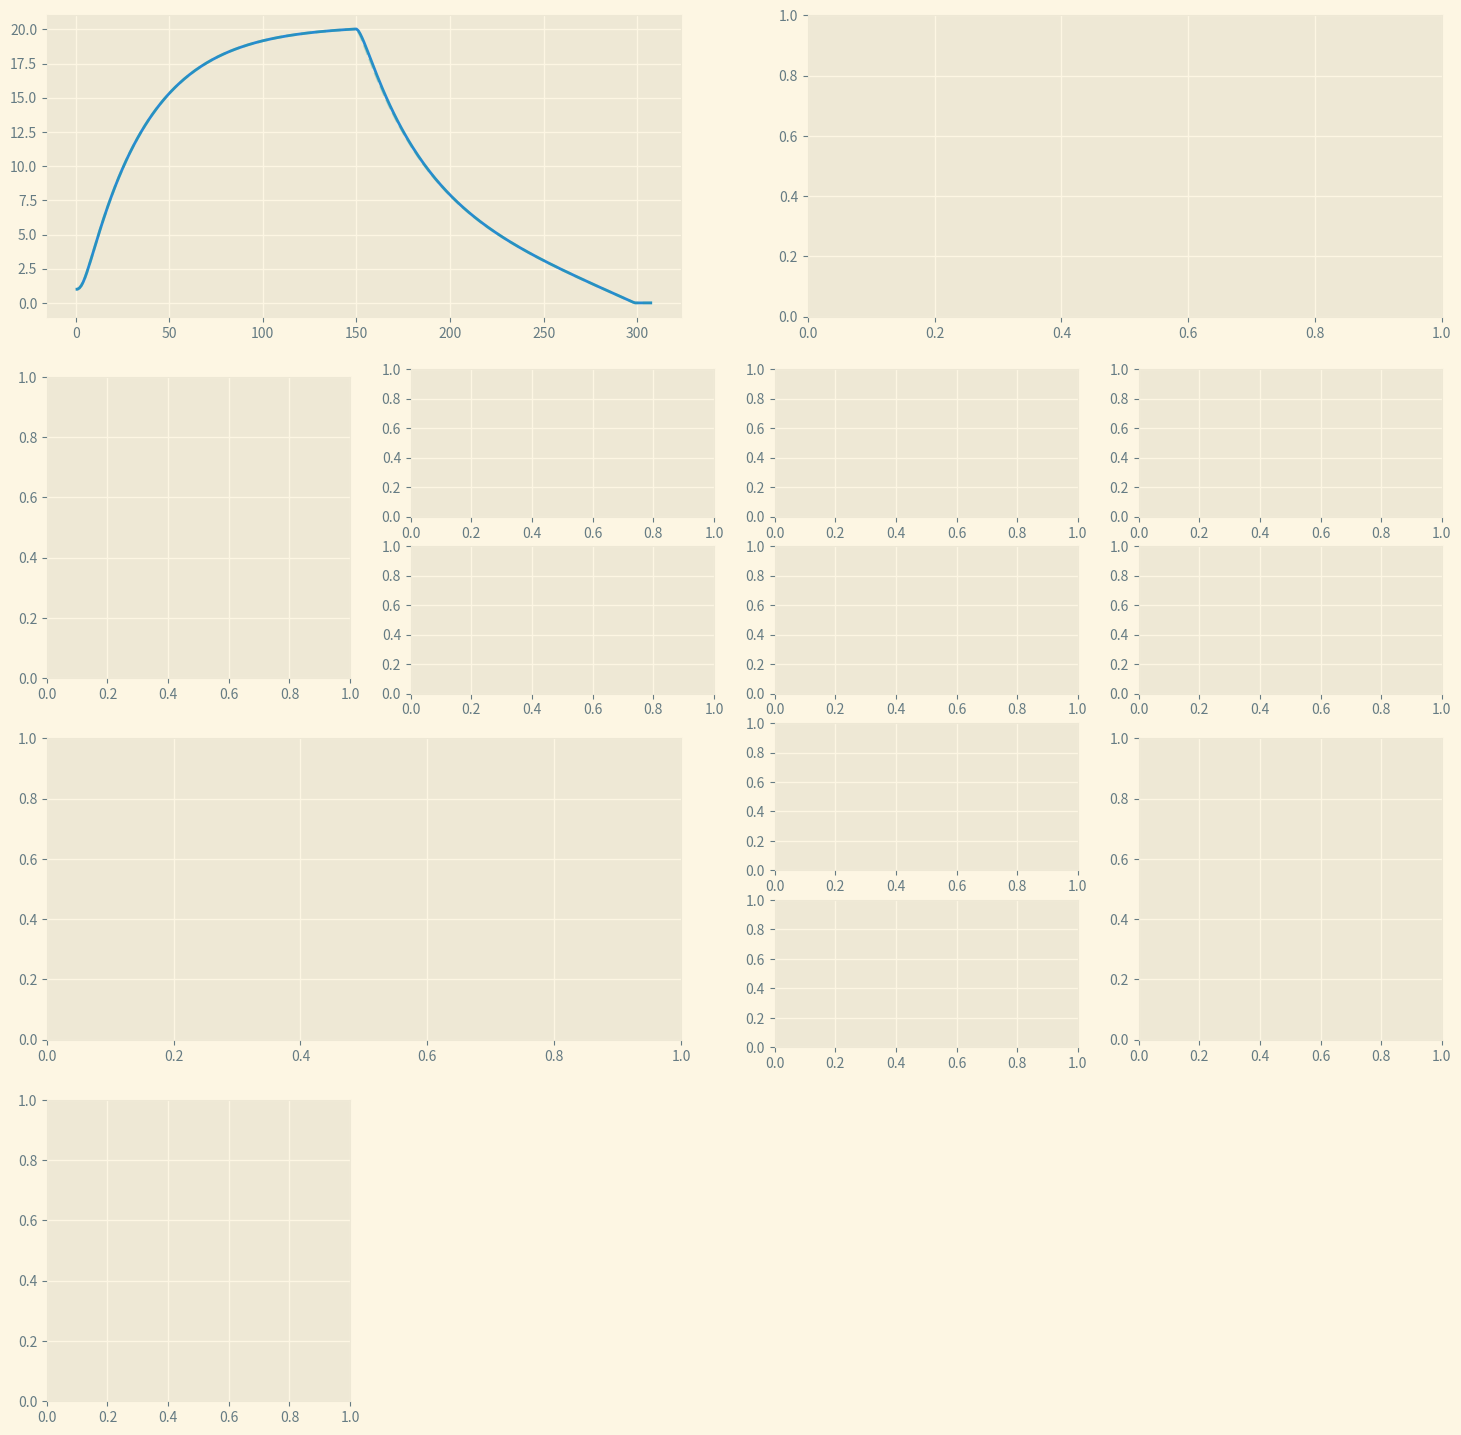

This chart was generated by the following Python code: (Note: this script raises an exception after producing the figure.)
import math

def lerp(a, b, p):
    return a + (b - a) * p

def ignition_time(a, b, c, t):
    # a - Gravitational acceration
    # b - Current velocity
    # c - Current altitude
    # t - Acceleration on powered descent

    # The discriminant
    D = b**2 - 4*a*c

    # New a
    na = a + t

    # The time (in seconds) until iginition for optimal landing.
    k = -(math.sqrt(t * na * D) + b * t) / (2 * a * t)

    # The time until touchdown if ignition occures at k
    x = (2*t*k - b) / (2 * na)

    return k, x


def get_positive_area(b, v, c):
    # 2a
    _2a = v-b

    # a
    a = _2a/2

    # Discriminant 
    D = b**2 - 4 * a * c

    # Square root of the discriminant if it's not imaginary and if it is, replace it with 0.
    D_ = math.sqrt(D) if D >= 0 else 0

    # The area of the rectangle with 2 edges lying on the positive y and negative x axis and the top edge at y = c where c is the intersection point of the paraboly with the y axis, and the left edge at the x = x₀ where x₀ is the center of the parabola.
    cx0 = c * -b / _2a

    return (D_**3 + b**3) / (12*a**2) + cx0

class PID:
    def __init__(self, k_p, k_i, k_d):
        self.p = 0
        self.i = 0
        self.d = 0

        self.k_p = k_p
        self.k_i = k_i
        self.k_d = k_d

        self.p_err = None

    def __call__(self, err, dt=1):
        if self.p_err is not None:
            self.p = self.k_p * err  # Proportional
            self.i += self.k_i * err * dt # Integral
            self.d = self.k_d * (err - self.p_err) / dt # Derivative

        self.p_err = err

        return self.p + self.i + self.d

    def get_pid(self):
        return self.p, self.i, self.d

import math
import numpy as np
import pandas as pd


class Rocket:
    def __init__(self, dry_mass, alt, fuel, thrust, fuel_consumption, vel, state,
                 target_alt, time_steps, gravity=9.8):
        self.dry_mass = dry_mass
        self.alt = alt
        self.fuel = fuel
        self.thrust = thrust
        self.vel = vel
        self.acc = 0
        self.throttle = 0
        self.fuel_consumption = fuel_consumption
        self.state = state
        self.p_state = state
        self.state_n = 0
        self.target_alt = target_alt
        self.pid = PID(0.25, 0.0005, 1.8)
        self.time_steps = time_steps
        self.dt = 1 / time_steps
        self.pid(self.target_alt - self.alt, self.dt)
        self.g = gravity
        self.time = 0

        self.k = 0
        self.estimated_touchdown = 0

        # Angular attributes
        self.angle_x = 0  # Current angle of the rocket in the x direction (in degrees)
        self.angular_velocity_x = 0  # Angular velocity of the rocket in the x direction
        self.target_angle_x = 0  # Desired angle in the x direction (usually 0 for vertical flight)
        self.angle_pid_x = PID(1.5, 0.1, 0.7)  # PID controller for angle in x direction

        self.angle_y = 0  # Current angle of the rocket in the y direction (in degrees)
        self.angular_velocity_y = 0  # Angular velocity of the rocket in the y direction
        self.target_angle_y = 0  # Desired angle in the y direction (usually 0 for vertical flight)
        self.angle_pid_y = PID(1.5, 0.1, 0.7)  # PID controller for angle in y direction

        self.data_keys = [
            'alt', 'fuel', 'vel', 'acc', 'throttle', 'ed', 't/w', 'state_n', 'state', 'k',
            'desired_throttle', 'pid_p', 'pid_i', 'pid_d', 'desired_acceleration', 'ΔV', 'estimated touchdown',
            'angle_x', 'angular_velocity_x', 'desired_angle_x', 'angle_pid_p_x', 'angle_pid_i_x', 'angle_pid_d_x',
            'angle_y', 'angular_velocity_y', 'desired_angle_y', 'angle_pid_p_y', 'angle_pid_i_y', 'angle_pid_d_y'
        ]

    def update(self):
        self.time += self.dt
        self._physics()
        self._guidance()

        # Wind perturbations in both directions
        wind_perturbation_x = np.random.normal(0, 5)
        wind_perturbation_y = np.random.normal(0, 5)
        self.angle_x += wind_perturbation_x
        self.angle_y += wind_perturbation_y

        if self.state != self.p_state:
            self.state_n += 1
            self.p_state = self.state

        return {
            'alt': self.alt,
            'vel': self.vel,
            'acc': self.acc,
            'throttle': self.throttle,
            'fuel': self.fuel,
            'ed': self.estimated_distance(),
            'desired_throttle': self.desired_throttle,
            'desired_acceleration': self.desired_acc,
            'pid_p': self.pid.p,
            'pid_i': self.pid.i,
            'pid_d': self.pid.d,
            't/w': self.thrust / (self.dry_mass + self.fuel) / self.g,
            'state_n': self.state_n,
            'state': self.state,
            'ΔV': self.ΔV,
            'k': self.k,
            'estimated touchdown': self.estimated_touchdown,
            'angle_x': self.angle_x,
            'angular_velocity_x': self.angular_velocity_x,
            'desired_angle_x': self.target_angle_x,
            'angle_pid_p_x': self.angle_pid_x.p,
            'angle_pid_i_x': self.angle_pid_x.i,
            'angle_pid_d_x': self.angle_pid_x.d,
            'angle_y': self.angle_y,
            'angular_velocity_y': self.angular_velocity_y,
            'desired_angle_y': self.target_angle_y,
            'angle_pid_p_y': self.angle_pid_y.p,
            'angle_pid_i_y': self.angle_pid_y.i,
            'angle_pid_d_y': self.angle_pid_y.d
        }

    def _physics(self):
        if self.alt <= 0:
            self.alt = 0
            self.vel = 0
            self.acc = 0
            return True

        self.throttle = self.throttle * min(self.fuel / self.fuel_consumption, 1)

        self.acc = self.throttle * self.thrust / (self.dry_mass + self.fuel) - self.g

        self.vel += self.acc * self.dt
        self.alt += self.vel * self.dt

        if self.fuel * self.dt >= self.throttle:
            self.fuel -= self.throttle * self.fuel_consumption * self.dt
            if self.fuel < 0:
                self.fuel = 0

        self.angular_velocity_x += self.angle_pid_x(self.target_angle_x - self.angle_x, self.dt)
        self.angle_x += self.angular_velocity_x * self.dt

        self.angular_velocity_y += self.angle_pid_y(self.target_angle_y - self.angle_y, self.dt)
        self.angle_y += self.angular_velocity_y * self.dt

    def _guidance(self):
        self.desired_acc = self.pid(self.target_alt - self.alt, self.dt) + self.g

        if self.state == 'landing-0':
            if self.alt < 20:  # Start earlier
                self.desired_throttle = 0.6  # Start with a lower throttle
                self.state = 'landing-1'
            else:
                self.desired_throttle = 0

        if self.state == 'landing-1':
            if self.vel < 0:
                self.desired_throttle = self.desired_acc / (self.thrust / (self.dry_mass + self.fuel)) - 0.2  # Linear throttle adjustment with higher initial value
                self.desired_throttle = max(min(self.desired_throttle, 1), 0)  # Clamp between 0 and 1
            else:
                self.desired_throttle = 0
                self.state = 'landed'

        elif self.state == 'hover':
            self.desired_throttle = self.desired_acc / (self.thrust / (self.dry_mass + self.fuel))

        self.throttle = min(max(0, self.desired_throttle), 1)

    @property
    def ΔV(self):
        self.exhaust_velocity = self.thrust / self.fuel_consumption
        return self.exhaust_velocity * math.log((self.dry_mass + self.fuel) / self.dry_mass)

    def estimated_distance(self):
        x0 = self.g - self.thrust * .95 / (self.dry_mass + self.fuel - self.fuel_consumption * 0.0)
        x1 = self.g - self.thrust * .95 / (self.dry_mass + self.fuel - self.fuel_consumption * 1.0)
        u = x0
        v = x1
        y = abs(self.vel)
        return get_positive_area(u, v, y)

    def should_fire(self):
        a = -self.g
        b = self.vel
        c = self.alt
        t = self.thrust * 0.95 / (self.dry_mass + self.fuel)
        k, x = ignition_time(a, b, c, t)
        self.k = k
        self.estimated_touchdown = x
        if int(self.time * 100) % 100 == 0:
            print(f'Time: {int(self.time)}\n a: {a} b: {b} c: {c} t: {t}\n k: {k} x: {x}')
        return k <= 1


def run():
    simulation_duration_s = 120
    simulation_timesteps = 50
    data_frequency_p = 10

    data = {}
    r = Rocket(dry_mass=100,
               alt=1,
               fuel=450,
               thrust=6500,
               fuel_consumption=10,
               vel=0,
               state='hover',
               target_alt=20,
               time_steps=simulation_timesteps)

    for key in r.data_keys:
        data[key] = []

    for i in range(0, simulation_duration_s * simulation_timesteps):
        for k, v in r.update().items():
            if i % data_frequency_p == 0:
                data[k].append(v)

        if i == simulation_duration_s * simulation_timesteps / 4:
            r.state = 'landing-0'

        if i > data_frequency_p * 20:
            if data['alt'][-10] <= 0:
                break

    df = pd.DataFrame(data)
    df.to_csv('/tmp/rocket_simulation_data.csv', index=False)
    return data


run()



import os
import sys
import time

import matplotlib
matplotlib.use('Agg')
import numpy as np
import matplotlib.pyplot as plt

def main():
    results = run()
    zero_line = [0 for a in results["alt"]]
    
    plt.style.use('Solarize_Light2')

    fig = plt.figure(figsize=(18, 18))
    axs = [0] * 14 
    axs[0] = fig.add_subplot(4, 2, 1)
    axs[1] = fig.add_subplot(4, 4, 5)
    axs[2] = fig.add_subplot(8, 4, 19)
    axs[3] = fig.add_subplot(8, 4, 23)
    axs[4] = fig.add_subplot(4, 2, 5)
    axs[5] = fig.add_subplot(8, 4, 10)
    axs[6] = fig.add_subplot(8, 4, 11)
    axs[7] = fig.add_subplot(8, 4, 12)
    axs[8] = fig.add_subplot(8, 4, 15)
    axs[9] = fig.add_subplot(8, 4, 16)
    axs[10] = fig.add_subplot(4, 2, 2)
    axs[11] = fig.add_subplot(8, 4, 14)
    axs[12] = fig.add_subplot(4, 4, 12)
    axs[13] = fig.add_subplot(4, 4, 13)

    axs[0].plot(results["alt"])
    axs[0].plot([a-e if s[:7] == "landing" else a for a,e,s in zip(results["alt"], results["ed"], results["state"])], '--', alpha=0.3)
    for ax in axs:
        for i in range(len(set(results["state_n"]))-1):
            ax.axvspan(results["state_n"].index(i), results["state_n"].index(i+1), color=['c', 'r', 'g', 'y'][i], alpha=0.1, lw=0)
    axs[0].set_title('altitude')

    axs[1].plot(results["vel"])
    axs[1].set_title('velocity')

    axs[2].plot(results["fuel"])
    axs[2].set_ylim([-10, np.max(results["fuel"])+10])
    axs[2].set_title('fuel')

    axs[3].plot(results["ed"])
    axs[3].set_title('estimated distance')

    axs[4].plot(results["acc"])
    axs[4].plot(zero_line, alpha=0.5)
    axs[4].set_title('acceleration')

    axs[5].plot(results["throttle"])
    axs[5].plot(results["desired_throttle"], '--', color='y', alpha=1, linewidth=2)
    axs[5].set_ylim([-0.1, 1.1])
    axs[5].set_title('throttle')

    axs[11].plot(results["throttle"])
    axs[11].set_ylim([-0.1, 1.1])
    axs[11].set_xlim([results["state"].index('landing-1')-5, results["state"].index('landed')+5])
    axs[11].set_title('throttle - powered descent')

    axs[6].plot(results["pid_p"])
    axs[6].set_title('pid_p')

    axs[7].plot(results["pid_i"])
    axs[7].set_title('pid_i')

    axs[8].plot(results["pid_d"])
    axs[8].set_title('pid_d')

    axs[9].plot(results["desired_acceleration"], '--')
    axs[9].plot(results["pid_p"], alpha=0.4)
    axs[9].plot(results["pid_i"], alpha=0.4)
    axs[9].plot(results["pid_d"], alpha=0.4)
    axs[9].set_title('pid all')

    axs[10].plot(results["t/w"])
    axs[10].set_title('thrust / weight')

    axs[12].plot(results['ΔV'])
    axs[12].set_title('ΔV left')

    # New plot for angle control
    axs[13].plot(results["angle"])
    axs[13].set_title('angle')

    fig.tight_layout()

    # Save figure to Downloads folder
    downloads_directory = os.path.join(os.path.expanduser('~'), 'Downloads')
    file_name = f'flight_simulation.png'
    file_path = os.path.join(downloads_directory, file_name)

    if not os.path.exists(downloads_directory):
        os.makedirs(downloads_directory)

    plt.savefig(file_path)

if __name__ == '__main__':
    main()

